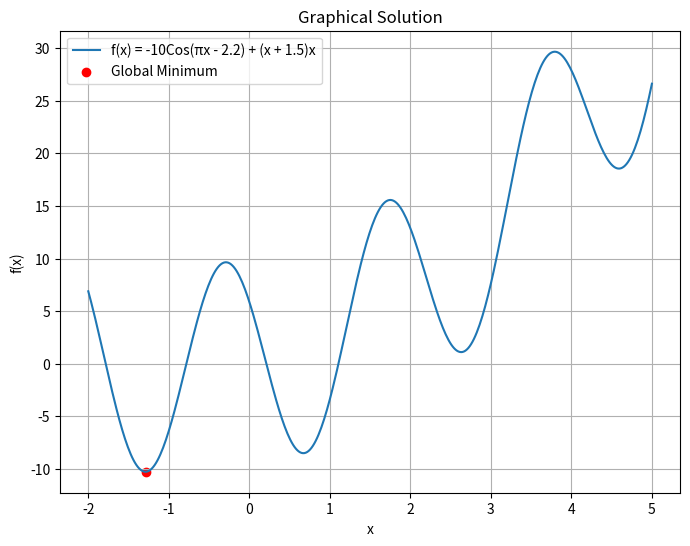

Reproduce this figure in Python.
import matplotlib.pyplot as plt
import numpy as np

def f(x):
    return -10 * np.cos(np.pi * x - 2.2) + (x + 1.5) * x

x = np.linspace(-2, 5, 400)

y = f(x)

optimal_x_graphical = x[np.argmin(y)]
optimal_value_graphical = np.min(y)

plt.figure(figsize=(8, 6))
plt.plot(x, y, label='f(x) = -10Cos(πx - 2.2) + (x + 1.5)x')
plt.scatter(optimal_x_graphical, optimal_value_graphical, color='red', label='Global Minimum')
plt.xlabel('x')
plt.ylabel('f(x)')
plt.legend()
plt.grid(True)
plt.title('Graphical Solution')
plt.show()

print("Global Optimal Solution (Graphical): x =", optimal_x_graphical, ", f(x) =", optimal_value_graphical)
